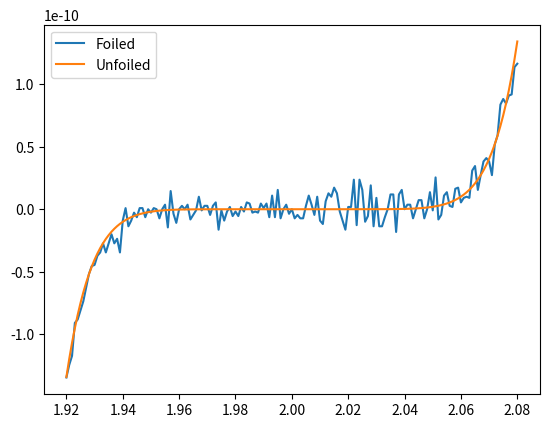

Generate this figure with matplotlib:
import matplotlib.pyplot as plt
import numpy as np

def p1(x):
    return (x**9)-18*(x**8)+144*(x**7)-672*(x**6)+2016*(x**5)-4032*(x**4)+5376*(x**3)-4608*(x**2)+2304*x-512

def p2(x):
    return (x-2)**9

delta_x = 0.001
start_x = 1.920
end_x = 2.080
num_step = int((end_x - start_x)/delta_x)+1
x_scale = np.linspace(1.920,2.080,num=num_step)
p1_plot = [p1(i) for i in x_scale]
p2_plot = [p2(i) for i in x_scale]

plt.figure("Plot")
plt.plot(x_scale,p1_plot)
plt.plot(x_scale,p2_plot)
plt.legend(("Foiled","Unfoiled"))
plt.show()
